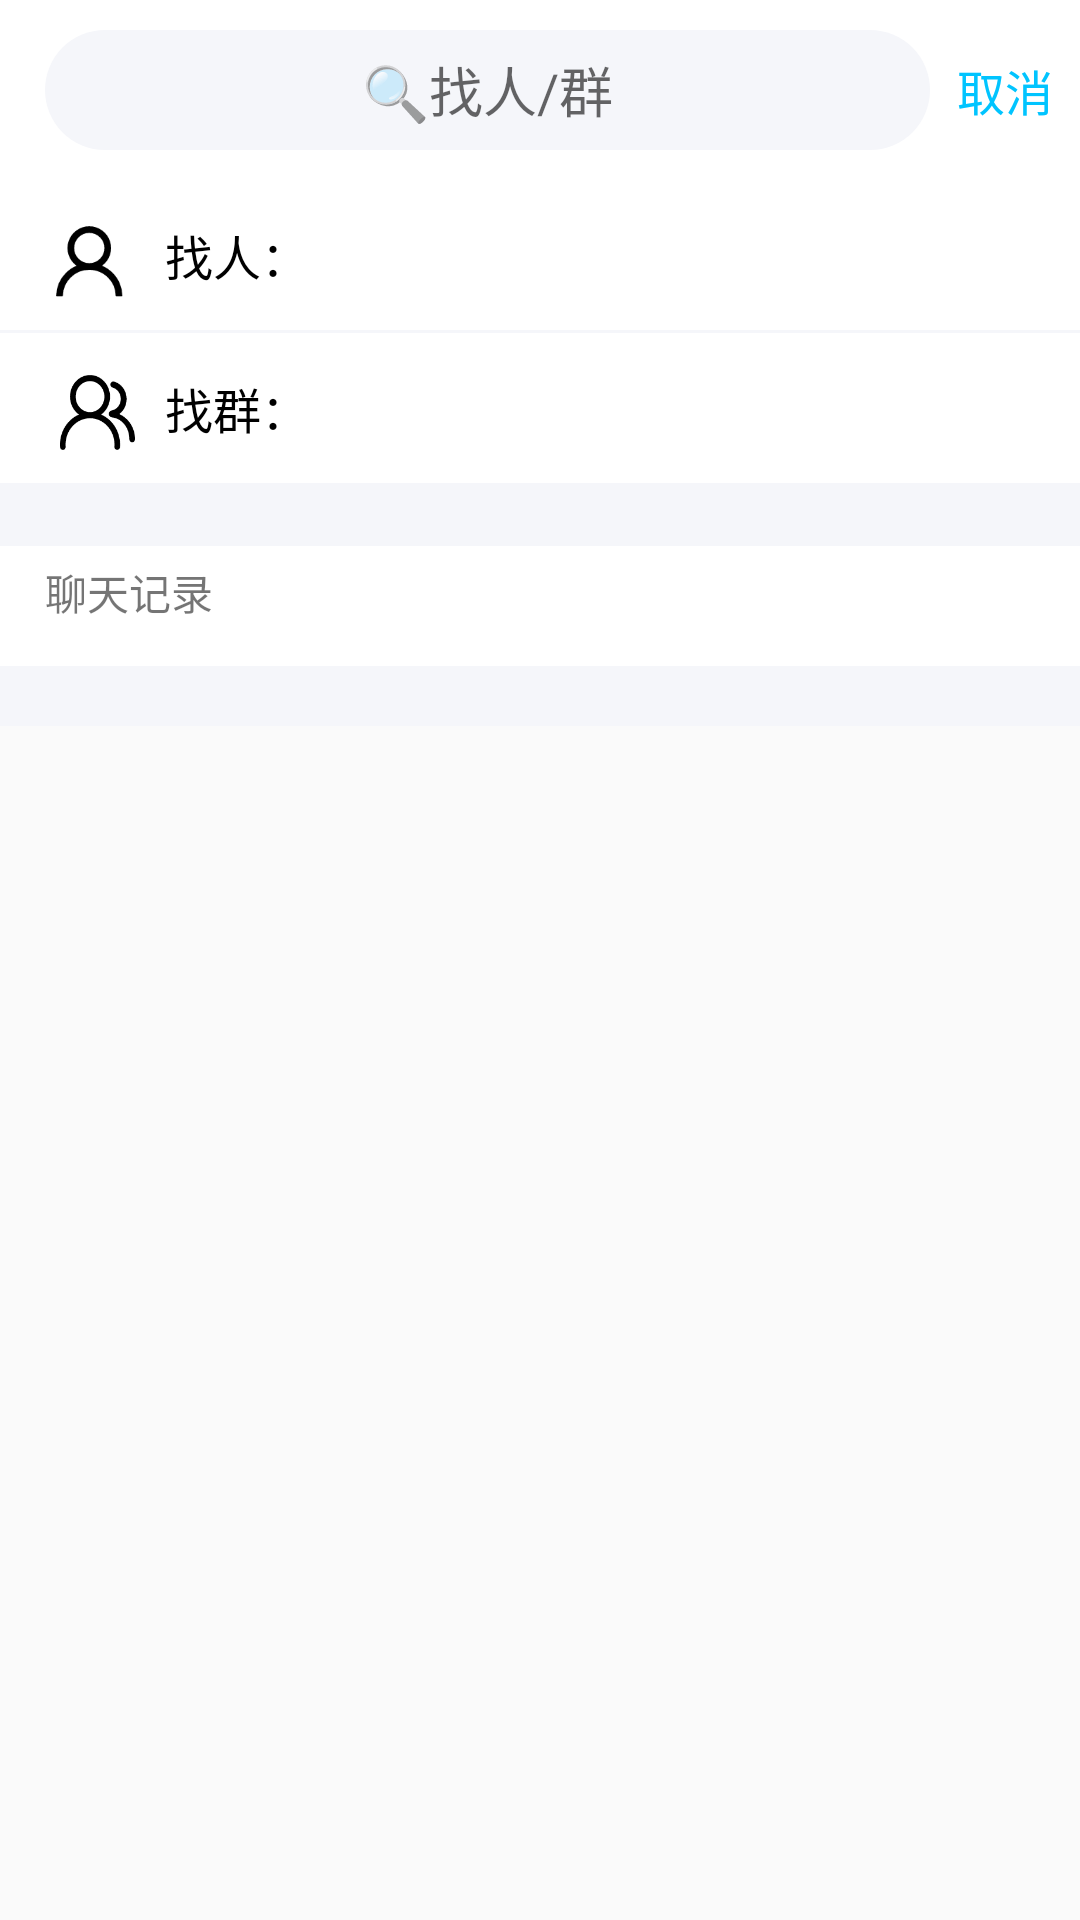

Reconstruct the res/layout file that produces this screen, plus the resources it refers to.
<!-- AndroidManifest.xml: application theme Theme.AppCompat.Light.NoActionBar -->
<!-- res/layout/index2_linear.xml -->
<?xml version="1.0" encoding="utf-8"?>
<LinearLayout xmlns:android="http://schemas.android.com/apk/res/android"
    android:orientation="vertical" android:layout_width="match_parent"
    android:layout_height="match_parent">
    <LinearLayout

        android:id="@+id/index2_linear"
        android:layout_width="match_parent"
        android:layout_height="wrap_content"
        android:background="#ffffff"
        android:orientation="vertical"
        >

        <LinearLayout
            android:layout_width="match_parent"
            android:layout_height="wrap_content"
            android:orientation="horizontal">

            <EditText
                android:id="@+id/index2"
                android:layout_width="0dp"
                android:layout_height="40dp"
                android:layout_marginStart="15dp"
                android:layout_marginTop="10dp"
                android:layout_weight="1"
                android:background="@drawable/background_round_"
                android:clickable="true"
                android:focusable="true"
                android:gravity="center"
                android:hint="🔍找人/群"
                android:maxLines="1"
                android:theme="@style/MyEditText" />

            <TextView
                android:id="@+id/cancel"
                android:layout_width="50dp"
                android:layout_height="40dp"
                android:layout_marginTop="10dp"
                android:layout_weight="0"
                android:background="#ffffff"
                android:clickable="true"
                android:focusable="true"
                android:gravity="center"
                android:text="取消"
                android:textColor="@color/colorQQ"
                android:textSize="16sp" />
        </LinearLayout>

        <LinearLayout
            android:id="@+id/find_visibility"
            android:layout_width="match_parent"
            android:layout_height="wrap_content"
            android:orientation="vertical"
            >
            <LinearLayout
                android:id="@+id/find_single_line"
                android:layout_width="match_parent"
                android:layout_height="wrap_content"
                android:layout_marginTop="10dp"
                android:orientation="horizontal"
                android:paddingStart="15dp"
                android:paddingTop="10dp"
                android:paddingBottom="10dp">

                <TextView
                    android:layout_width="30dp"
                    android:layout_height="30dp"
                    android:background="@drawable/single_people"
                    android:gravity="center_vertical" />

                <TextView
                    android:layout_width="wrap_content"
                    android:layout_height="30dp"
                    android:layout_marginStart="10dp"
                    android:gravity="center_vertical"
                    android:text="找人："
                    android:textColor="#000000"
                    android:textSize="16sp" />

                <TextView
                    android:id="@+id/find_single"
                    android:layout_width="match_parent"
                    android:layout_height="30dp"
                    android:gravity="center_vertical"
                    android:maxLines="1"
                    android:text=""
                    android:textColor="#000000"
                    android:textSize="16sp" />
            </LinearLayout>
            <View
                android:layout_width="match_parent"
                android:layout_height="1dp"
                android:background="#f5f6fa" />
            <LinearLayout
                android:id="@+id/find_group_line"
                android:layout_width="match_parent"
                android:layout_height="wrap_content"
                android:orientation="horizontal"
                android:paddingStart="15dp"
                android:paddingTop="10dp"
                android:paddingBottom="10dp">

                <TextView
                    android:layout_width="25dp"
                    android:layout_height="25dp"
                    android:layout_marginStart="5dp"
                    android:background="@drawable/group_people"
                    android:gravity="center_vertical" />

                <TextView
                    android:layout_width="wrap_content"
                    android:layout_height="30dp"
                    android:layout_marginStart="10dp"
                    android:gravity="center_vertical"
                    android:text="找群："
                    android:textColor="#000000"
                    android:textSize="16sp" />

                <TextView
                    android:id="@+id/find_group"
                    android:layout_width="match_parent"
                    android:layout_height="30dp"
                    android:gravity="center_vertical"
                    android:maxLines="1"
                    android:text=""
                    android:textColor="#000000"
                    android:textSize="16sp" />
            </LinearLayout>
            <View
                android:layout_width="match_parent"
                android:layout_height="1dp"
                android:background="#f5f6fa" />
            <LinearLayout
                android:id="@+id/index_record"
                android:layout_width="match_parent"
                android:orientation="vertical"
                android:layout_height="wrap_content">
                <View
                    android:layout_width="match_parent"
                    android:layout_height="20dp"
                    android:background="#f5f6fa" />
                <TextView
                    android:layout_marginTop="5dp"
                    android:layout_marginStart="15dp"
                    android:layout_marginBottom="10dp"
                    android:layout_width="match_parent"
                    android:layout_height="25dp"
                    android:text="聊天记录"/>
                <androidx.recyclerview.widget.RecyclerView
                    android:layout_width="match_parent"
                    android:layout_height="wrap_content"
                    android:id="@+id/msg_recycler_view"
                    android:background="#ffffff"
                    />
                <View
                    android:layout_width="match_parent"
                    android:layout_height="20dp"
                    android:background="#f5f6fa" />

            </LinearLayout>
        </LinearLayout>
    </LinearLayout>
</LinearLayout>
<!-- resources referenced by this layout -->
<resources>
  <color name="colorQQ">#00C4FF</color>
  <!-- drawable background_round_ (drawable) -->
  <?xml version="1.0" encoding="utf-8"?>
  <layer-list
      xmlns:android="http://schemas.android.com/apk/res/android">
      <item>
          <shape
              xmlns:android="http://schemas.android.com/apk/res/android"
              android:shape="rectangle">
              <solid
                  android:color="#f5f6fa"/>
              <corners
                  android:radius="99dip"
                  />
              <stroke
                  android:width="0px"
                  android:color="#000000"/>
          </shape>
      </item>
  </layer-list>
  <!-- drawable group_people: png bitmap (drawable-hdpi, 3351 bytes) -->
  <!-- drawable single_people: png bitmap (drawable-hdpi, 2335 bytes) -->
  <style name="MyEditText" parent="Theme.AppCompat.Light">
          <item name="colorControlNormal">#00C4FF</item>
          <item name="colorControlActivated">#00C4FF</item>
      </style>
</resources>
